Dataset: V231 (GitHub, JuliaQuero/img_dataset). Classes: backdoor malware, PUP, packed malware, trojan malware, worm malware.

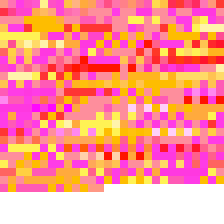
Label: trojan malware

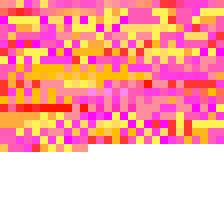
Label: PUP

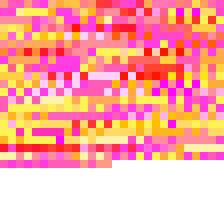
Label: trojan malware

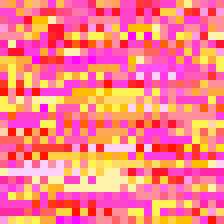
Label: worm malware

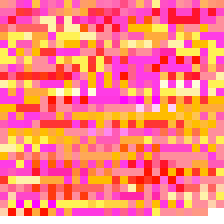
Label: backdoor malware

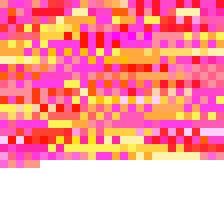
Label: PUP
